Photos from the image-classification dataset "cls" in the GitHub repository mengzhuo-k/pcb-inspector. Its 7 classes are: damaged component, excess solder, good solder, misaligned component, missing component, poor solder, solder bridge.

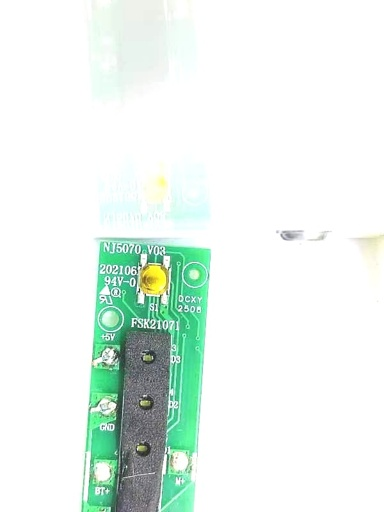
Label: solder bridge

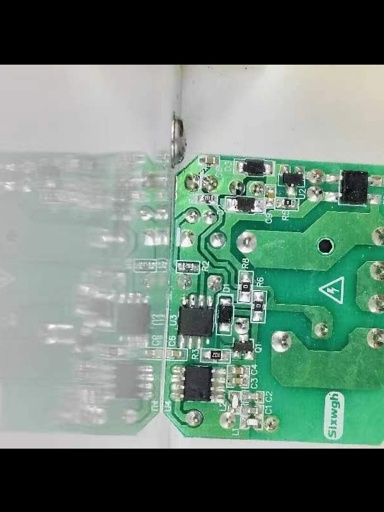
Label: poor solder

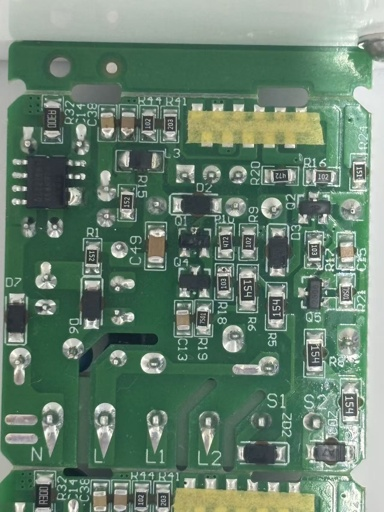
Label: damaged component

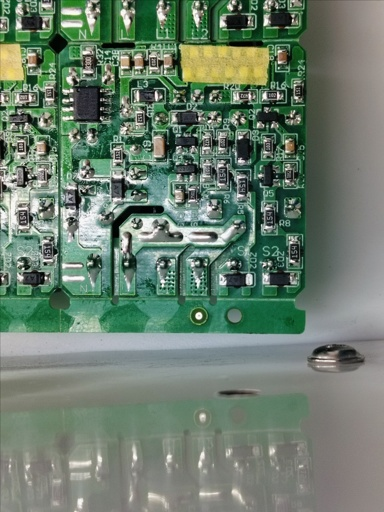
Label: excess solder

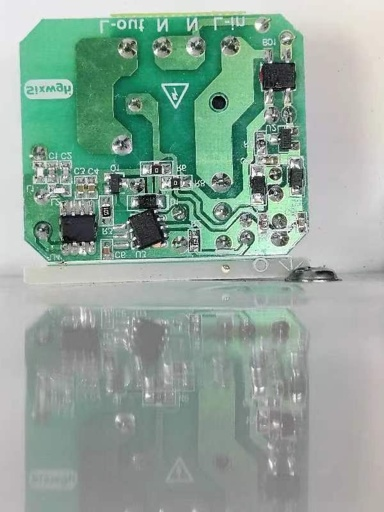
Label: misaligned component

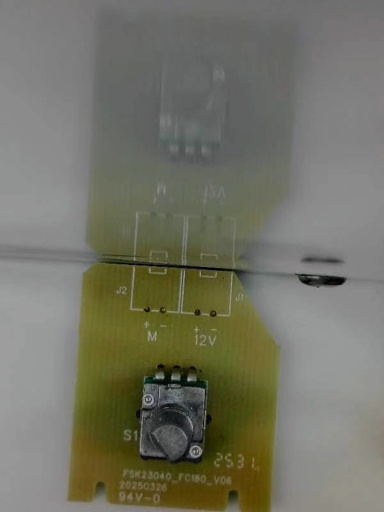
Label: missing component
